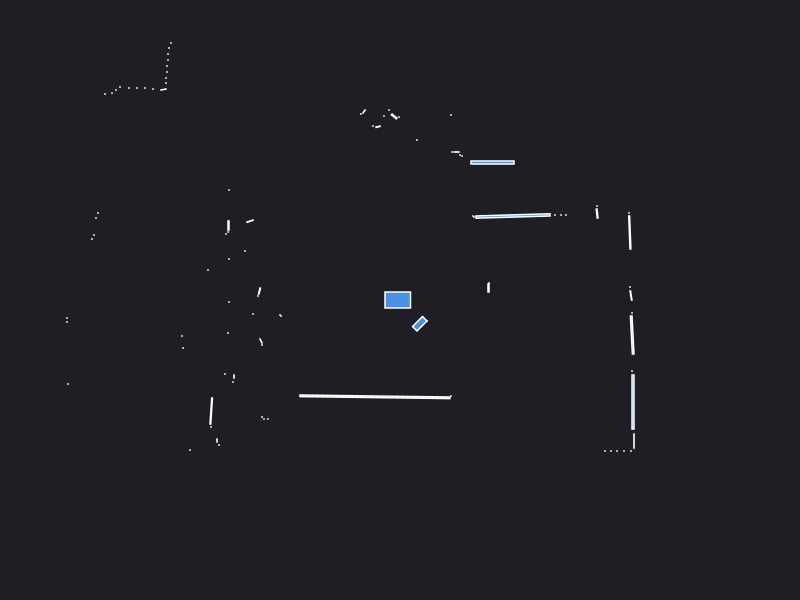

Values plotted in this chart, from the file beside it:
0.000000	0.000000	0.049500
2.31	0.045	0.004465
2.3	0.13	0.000441
0.885	0.12	0.003000
0.89	0.17	0.000441
2.298	0.6751	0.01454
2.29	0.87	0.000441
1.971	0.8646	0.004177
1.97	0.94	0.000441
1.66	0.85	0.000441
1.61	0.85	0.000441
1.55	0.85	0.000441
1.13	0.8403	0.04875
0.74	0.83	0.000441
0.73	0.84	0.000441
0.73	1.37	0.000441
0.925	1.375	0.0225
0.62	1.44	0.000441
0.6	1.45	0.000441
0.565	1.48	0.001470
0.52	1.48	0.000441
0.51	1.85	0.000441
0.89	4.1	0.000441
0.84	4.1	0.000441
0.78	4.1	0.000441
0.77	5.23	0.000441
0.7	5.21	0.000441
0.17	1.6	0.000441
0.51	6.46	0.000441
0.24	6.46	0.000441
0.16	6.46	0.000441
-0.01	1.83	0.000441
-0.05842	1.836	0.005266
-0.11	1.9	0.000441
-0.16	1.84	0.000441
-0.2194	1.733	0.002123
-0.27	1.74	0.000441
-0.36	1.885	0.002064
-0.39	1.86	0.000441
-0.9351	3.202	0.01401
-1.15	3.21	0.000441
-1.2	3.21	0.000441
-1.25	3.22	0.000441
-1.3	3.22	0.000441
-1.36	3.22	0.000441
-1.41	3.23	0.000441
-1.47	3.23	0.000441
-1.52	3.24	0.000441
-1.59	3.27	0.000441
-2.73	5.25	0.000441
-2.73	5.06	0.000441
-2.72	4.9	0.000441
-2.73	4.75	0.000441
-2.73	4.61	0.000441
-2.73	4.47	0.000441
-2.76	4.38	0.000441
-2.4	3.58	0.000441
-2.44	3.53	0.000441
-2.47	3.47	0.000441
-2.73	3.63	0.000441
-2.75	3.56	0.000441
... 73 more rows
